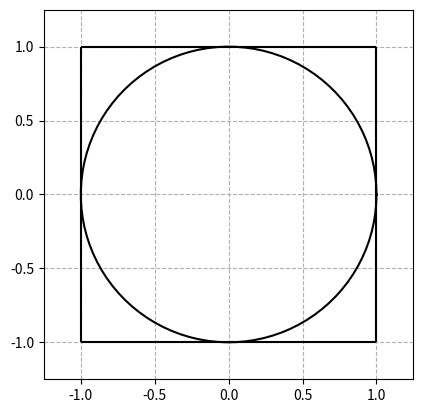

Reproduce this figure in Python.
import numpy as np
import matplotlib.pyplot as plt
from matplotlib.artist import Artist
import random

theta = np.linspace(0, 2*np.pi, 100)

r = 1.0

x = r*np.cos(theta)
y = r*np.sin(theta)

fig, ax = plt.subplots(1)
ax.plot(x, y, color="black")
ax.vlines(-1, -1, 1, color="black")
ax.vlines(1, -1, 1, color="black")
ax.hlines(-1, -1, 1, color="black")
ax.hlines(1, -1, 1, color="black")

ax.set_aspect(1)
plt.xlim(-1.25, 1.25)
plt.ylim(-1.25, 1.25)
plt.grid(linestyle='--')

global text
text = ax.text(0.05, 0.95, '', transform=ax.transAxes, fontsize=10, verticalalignment='top')


def rand_dot(ax):
    a = random.uniform(-1, 1)
    b = random.uniform(-1, 1)
    mec = "red"
    mfc = "lightcoral"
    if a**2+b**2 < 1:
        mec = "blue"
        mfc = "lightblue"
        global inner
        inner += 1

    global total
    total += 1

    pi = inner / total * 4
    global text
    text.set_text(f'pi={pi}')
    ax.plot(a, b, marker="o", markersize=5, markeredgecolor=mec, markerfacecolor=mfc)
    fig.canvas.draw()


timer = fig.canvas.new_timer(interval=10)
timer.add_callback(rand_dot, ax)
timer.start()

global total
total = 0
global inner
inner = 0

plt.show()
